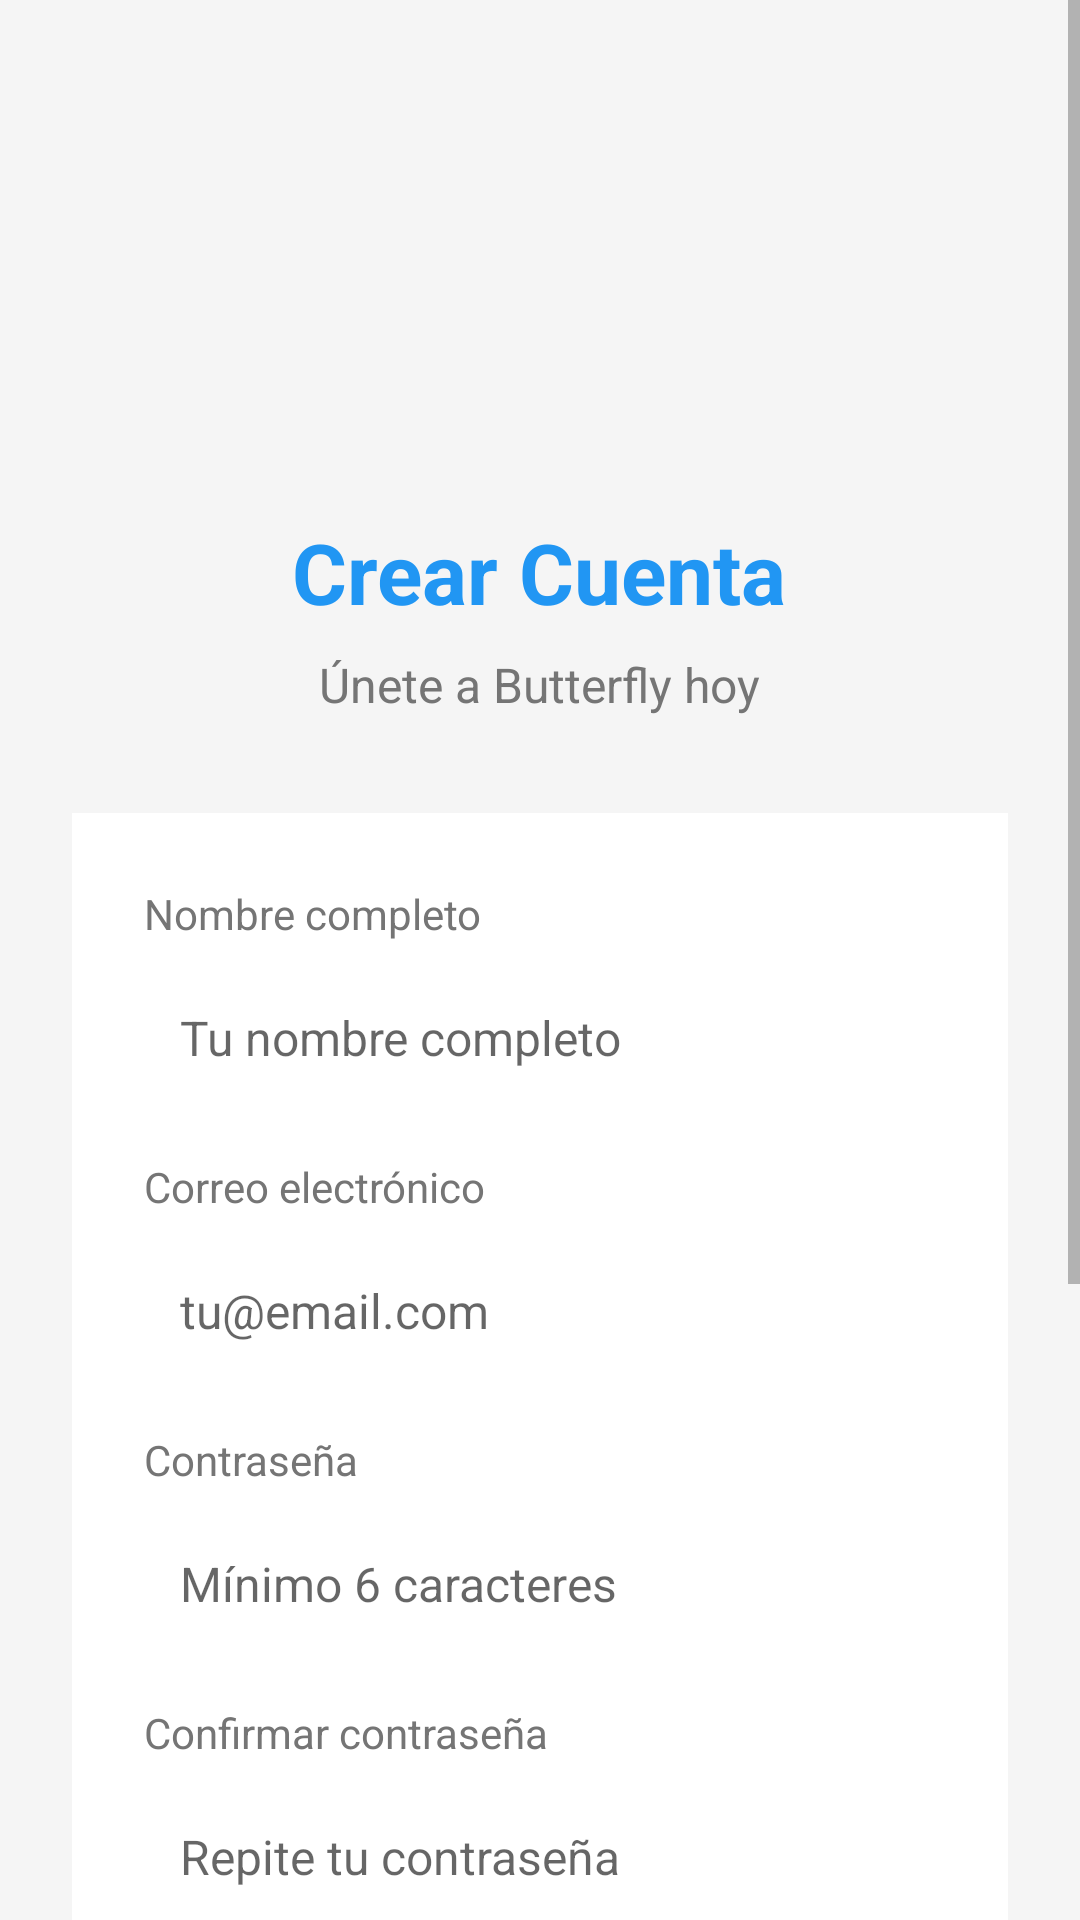

Reconstruct the res/layout file that produces this screen, plus the resources it refers to.
<!-- AndroidManifest.xml: application theme Theme.Butterfly -->
<!-- res/layout/activity_register.xml -->
<?xml version="1.0" encoding="utf-8"?>
<ScrollView xmlns:android="http://schemas.android.com/apk/res/android"
    xmlns:tools="http://schemas.android.com/tools"
    android:layout_width="match_parent"
    android:layout_height="match_parent"
    android:background="#F5F5F5"
    android:fillViewport="true"
    tools:context=".RegisterActivity">

    <LinearLayout
        android:layout_width="match_parent"
        android:layout_height="wrap_content"
        android:orientation="vertical"
        android:padding="24dp">

        
        <ImageView
            android:id="@+id/iv_register_logo"
            android:layout_width="100dp"
            android:layout_height="100dp"
            android:layout_gravity="center"
            android:layout_marginTop="32dp"
            android:contentDescription="Logo de la aplicación"
            android:src="@drawable/ic_launcher_foreground" />

        
        <TextView
            android:id="@+id/tv_register_title"
            android:layout_width="wrap_content"
            android:layout_height="wrap_content"
            android:layout_gravity="center"
            android:layout_marginTop="16dp"
            android:text="Crear Cuenta"
            android:textColor="#2196F3"
            android:textSize="28sp"
            android:textStyle="bold" />

        
        <TextView
            android:id="@+id/tv_register_subtitle"
            android:layout_width="wrap_content"
            android:layout_height="wrap_content"
            android:layout_gravity="center"
            android:layout_marginTop="8dp"
            android:text="Únete a Butterfly hoy"
            android:textColor="#757575"
            android:textSize="16sp"
            android:gravity="center" />

        
        <LinearLayout
            android:id="@+id/layout_register_form"
            android:layout_width="match_parent"
            android:layout_height="wrap_content"
            android:layout_marginTop="32dp"
            android:background="#FFFFFF"
            android:orientation="vertical"
            android:padding="24dp">

            
            <TextView
                android:layout_width="wrap_content"
                android:layout_height="wrap_content"
                android:text="Nombre completo"
                android:textColor="#757575"
                android:textSize="14sp"
                android:layout_marginBottom="8dp" />

            <EditText
                android:id="@+id/et_register_name"
                android:layout_width="match_parent"
                android:layout_height="48dp"
                android:layout_marginBottom="16dp"
                android:background="@drawable/edittext_background"
                android:hint="Tu nombre completo"
                android:inputType="textPersonName"
                android:maxLines="1"
                android:padding="12dp"
                android:textSize="16sp" />

            
            <TextView
                android:layout_width="wrap_content"
                android:layout_height="wrap_content"
                android:text="Correo electrónico"
                android:textColor="#757575"
                android:textSize="14sp"
                android:layout_marginBottom="8dp" />

            <EditText
                android:id="@+id/et_register_email"
                android:layout_width="match_parent"
                android:layout_height="48dp"
                android:layout_marginBottom="16dp"
                android:background="@drawable/edittext_background"
                android:hint="tu@email.com"
                android:inputType="textEmailAddress"
                android:maxLines="1"
                android:padding="12dp"
                android:textSize="16sp" />

            
            <TextView
                android:layout_width="wrap_content"
                android:layout_height="wrap_content"
                android:text="Contraseña"
                android:textColor="#757575"
                android:textSize="14sp"
                android:layout_marginBottom="8dp" />

            <EditText
                android:id="@+id/et_register_password"
                android:layout_width="match_parent"
                android:layout_height="48dp"
                android:layout_marginBottom="16dp"
                android:background="@drawable/edittext_background"
                android:hint="Mínimo 6 caracteres"
                android:inputType="textPassword"
                android:maxLines="1"
                android:padding="12dp"
                android:textSize="16sp" />

            
            <TextView
                android:layout_width="wrap_content"
                android:layout_height="wrap_content"
                android:text="Confirmar contraseña"
                android:textColor="#757575"
                android:textSize="14sp"
                android:layout_marginBottom="8dp" />

            <EditText
                android:id="@+id/et_register_confirm_password"
                android:layout_width="match_parent"
                android:layout_height="48dp"
                android:layout_marginBottom="24dp"
                android:background="@drawable/edittext_background"
                android:hint="Repite tu contraseña"
                android:inputType="textPassword"
                android:maxLines="1"
                android:padding="12dp"
                android:textSize="16sp" />

            
            <TextView
                android:layout_width="match_parent"
                android:layout_height="wrap_content"
                android:layout_marginBottom="24dp"
                android:text="Al crear tu cuenta, aceptas nuestros Términos de Servicio y Política de Privacidad"
                android:textColor="#9E9E9E"
                android:textSize="12sp"
                android:gravity="center" />

            
            <Button
                android:id="@+id/btn_register_submit"
                android:layout_width="match_parent"
                android:layout_height="56dp"
                android:background="@drawable/button_primary"
                android:text="Crear Cuenta"
                android:textAllCaps="false"
                android:textColor="#FFFFFF"
                android:textSize="16sp"
                android:textStyle="bold" />

        </LinearLayout>

        
        <LinearLayout
            android:layout_width="match_parent"
            android:layout_height="wrap_content"
            android:layout_marginTop="24dp"
            android:gravity="center"
            android:orientation="horizontal">

            <TextView
                android:layout_width="wrap_content"
                android:layout_height="wrap_content"
                android:text="¿Ya tienes una cuenta? "
                android:textColor="#757575"
                android:textSize="14sp" />

            <TextView
                android:id="@+id/tv_back_to_login"
                android:layout_width="wrap_content"
                android:layout_height="wrap_content"
                android:clickable="true"
                android:focusable="true"
                android:padding="8dp"
                android:text="Inicia sesión"
                android:textColor="#2196F3"
                android:textSize="14sp"
                android:textStyle="bold" />

        </LinearLayout>

        
        <TextView
            android:id="@+id/tv_register_version"
            android:layout_width="wrap_content"
            android:layout_height="wrap_content"
            android:layout_gravity="center"
            android:layout_marginTop="32dp"
            android:layout_marginBottom="24dp"
            android:text="Versión 1.0.0"
            android:textColor="#9E9E9E"
            android:textSize="12sp" />

    </LinearLayout>

</ScrollView>
<!-- resources referenced by this layout -->
<resources>
  <!-- drawable button_primary (drawable) -->
  <?xml version="1.0" encoding="utf-8"?>
  <shape xmlns:android="http://schemas.android.com/apk/res/android">
      <solid android:color="#2196F3" />
      <corners android:radius="28dp" />
  </shape>
  <style name="Theme.Butterfly" parent="Theme.AppCompat.Light.DarkActionBar">
          
          <item name="colorPrimary">@color/primary_color</item>
          <item name="colorPrimaryDark">@color/primary_dark_color</item>
          <item name="colorAccent">@color/accent_color</item>
  
          
          <item name="android:windowBackground">@color/background_color</item>
          <item name="android:colorBackground">@color/surface_color</item>
  
          
          <item name="android:textColorPrimary">@color/primary_text_color</item>
          <item name="android:textColorSecondary">@color/secondary_text_color</item>
  
          
          <item name="actionBarStyle">@style/CustomActionBar</item>
      </style>
  <color name="primary_color">#62BBC6</color>
  <color name="primary_dark_color">#464646</color>
  <color name="accent_color">#E9AB55</color>
  <color name="background_color">#F9E9E9</color>
  <color name="surface_color">#FFFFFF</color>
  <color name="primary_text_color">#212121</color>
  <color name="secondary_text_color">#757575</color>
  <style name="CustomActionBar" parent="Widget.AppCompat.ActionBar.Solid">
          <item name="background">@color/primary_color</item>
          <item name="titleTextStyle">@style/ActionBarTitle</item>
      </style>
  <style name="ActionBarTitle" parent="TextAppearance.AppCompat.Widget.ActionBar.Title">
          <item name="android:textColor">@color/white</item>
          <item name="android:textSize">20sp</item>
          <item name="android:textStyle">bold</item>
      </style>
  <color name="white">#FFFFFF</color>
</resources>
